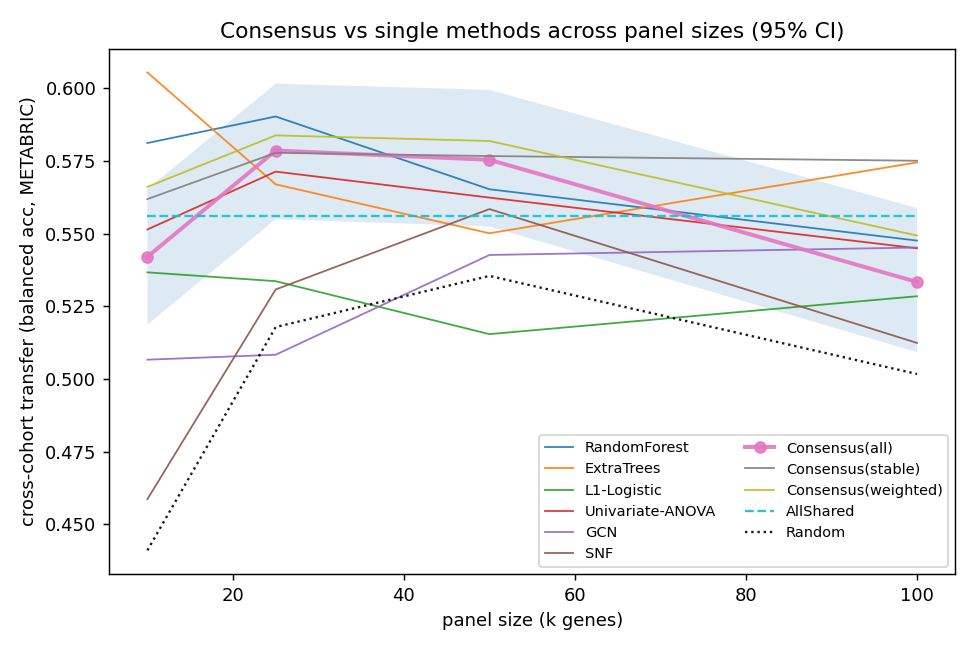

The file beside this chart, header and first rows:
k, panel, n_genes, acc, ci_lo, ci_hi
10, RandomForest, 10, 0.5812, 0.558, 0.6054
10, ExtraTrees, 10, 0.6055, 0.5827, 0.6289
10, L1-Logistic, 10, 0.5367, 0.5146, 0.5577
10, Univariate-ANOVA, 10, 0.5515, 0.5272, 0.5744
10, GCN, 10, 0.5066, 0.4851, 0.528
10, SNF, 10, 0.4586, 0.4377, 0.4809
10, Consensus(all), 10, 0.542, 0.5187, 0.5653
10, Consensus(stable), 10, 0.5619, 0.5403, 0.5852
10, Consensus(weighted), 10, 0.5661, 0.5436, 0.5899
10, AllShared, 870, 0.556, 0.5316, 0.5802
10, Random, 10, 0.441, 0.4284, 0.4532
25, RandomForest, 25, 0.5904, 0.5653, 0.6142
25, ExtraTrees, 25, 0.567, 0.5432, 0.5923
25, L1-Logistic, 25, 0.5337, 0.5102, 0.5577
25, Univariate-ANOVA, 25, 0.5714, 0.5489, 0.5936
25, GCN, 25, 0.5083, 0.4843, 0.5315
25, SNF, 25, 0.5308, 0.5052, 0.5555
25, Consensus(all), 25, 0.5786, 0.555, 0.6017
25, Consensus(stable), 25, 0.5779, 0.5556, 0.6018
25, Consensus(weighted), 25, 0.5838, 0.5602, 0.6091
25, AllShared, 870, 0.556, 0.5316, 0.5802
25, Random, 25, 0.5179, 0.5026, 0.5354
50, RandomForest, 50, 0.5653, 0.5424, 0.5906
50, ExtraTrees, 50, 0.5502, 0.5257, 0.5754
50, L1-Logistic, 50, 0.5154, 0.4916, 0.5402
50, Univariate-ANOVA, 50, 0.5624, 0.5391, 0.5851
50, GCN, 50, 0.5427, 0.5197, 0.5647
50, SNF, 50, 0.5585, 0.5316, 0.5824
50, Consensus(all), 50, 0.5754, 0.5525, 0.5995
50, Consensus(stable), 50, 0.5767, 0.5544, 0.6001
50, Consensus(weighted), 50, 0.5819, 0.5581, 0.6053
50, AllShared, 870, 0.556, 0.5316, 0.5802
50, Random, 50, 0.5355, 0.5195, 0.5517
100, RandomForest, 100, 0.5476, 0.5248, 0.5708
100, ExtraTrees, 100, 0.5746, 0.5482, 0.6005
100, L1-Logistic, 100, 0.5285, 0.5037, 0.554
100, Univariate-ANOVA, 100, 0.545, 0.5202, 0.5699
100, GCN, 100, 0.5453, 0.521, 0.5684
100, SNF, 100, 0.5124, 0.4886, 0.536
100, Consensus(all), 100, 0.5334, 0.5092, 0.5588
100, Consensus(stable), 100, 0.5751, 0.5522, 0.5974
100, Consensus(weighted), 100, 0.5494, 0.5247, 0.5735
100, AllShared, 870, 0.556, 0.5316, 0.5802
100, Random, 100, 0.5017, 0.4867, 0.5171
